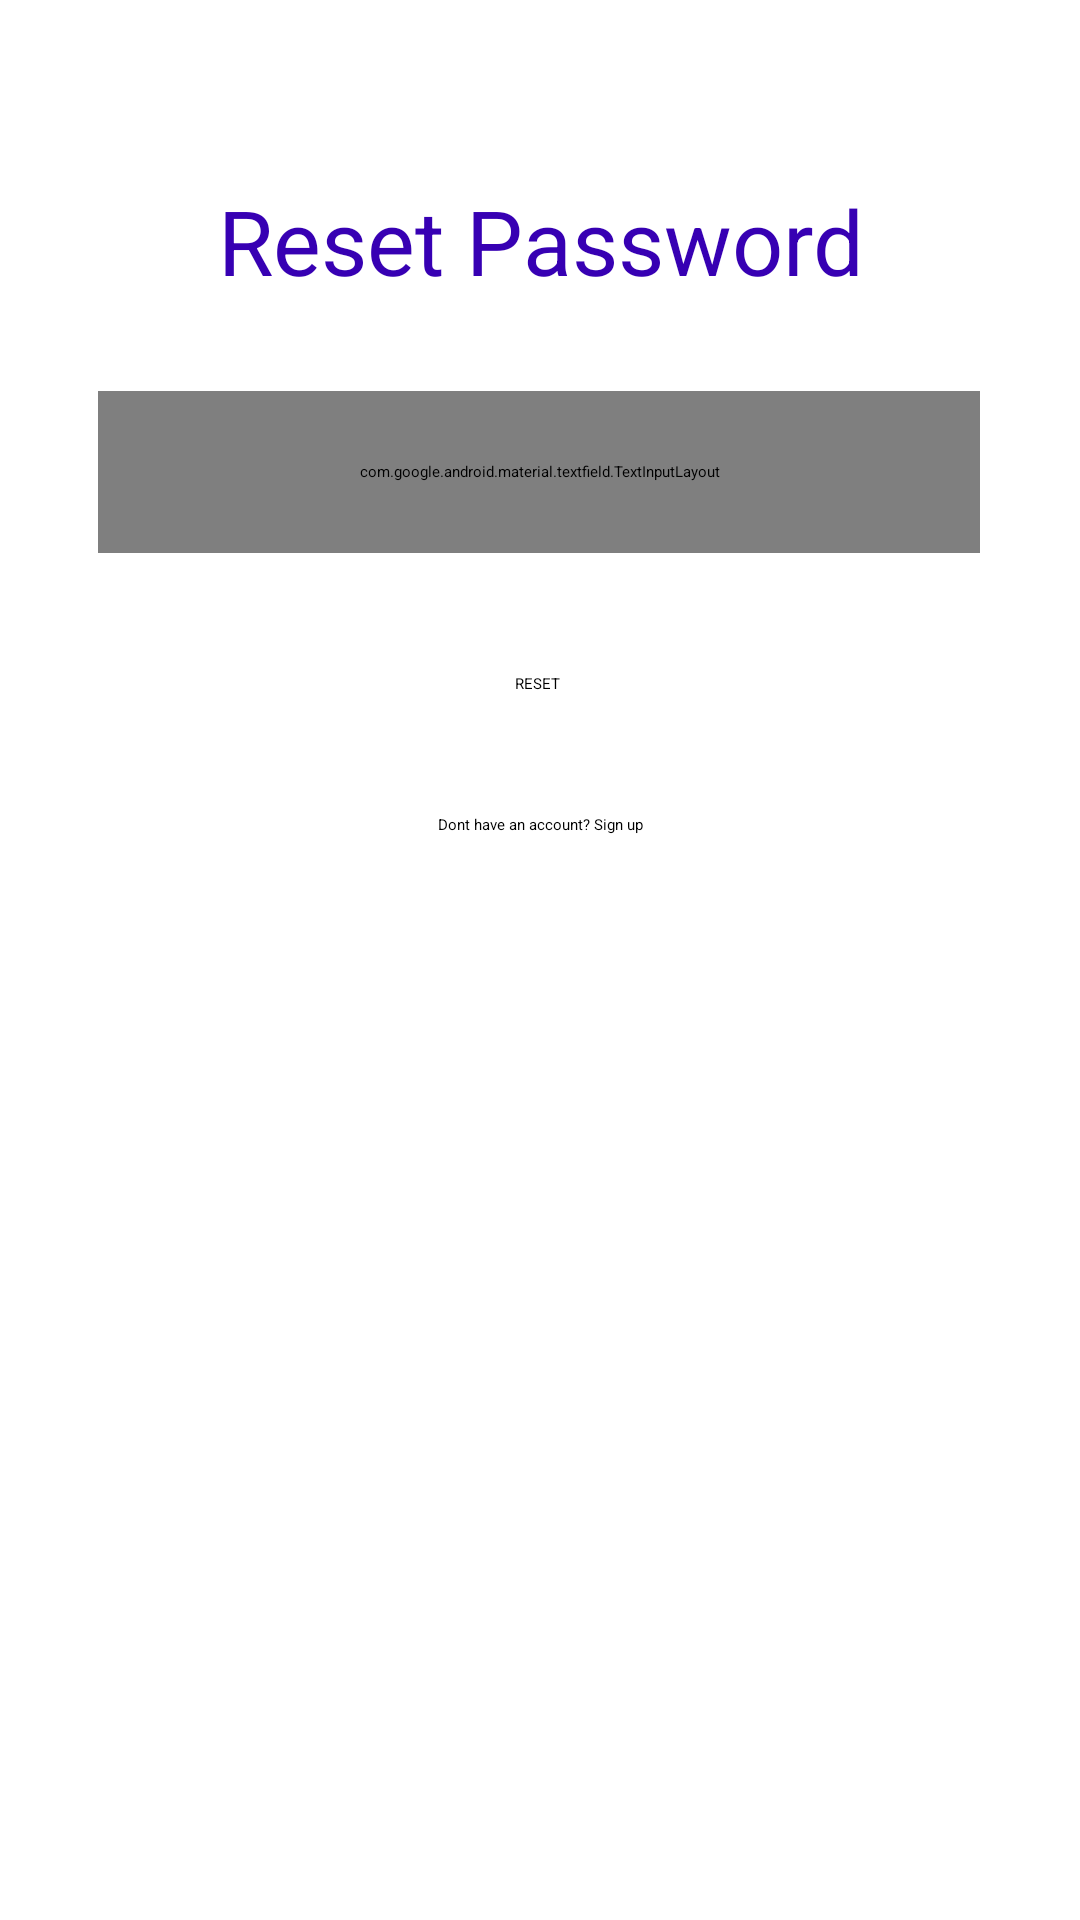

This screen was rendered from an Android layout file. Write that file and the resources it references.
<!-- AndroidManifest.xml: application theme Theme.LoginRegister -->
<!-- res/layout/activity_reset_password.xml -->
<?xml version="1.0" encoding="utf-8"?>
<androidx.constraintlayout.widget.ConstraintLayout xmlns:android="http://schemas.android.com/apk/res/android"
    xmlns:app="http://schemas.android.com/apk/res-auto"
    xmlns:tools="http://schemas.android.com/tools"
    android:layout_width="match_parent"
    android:layout_height="match_parent"
    tools:context=".ResetPassword">

    <TextView
        android:id="@+id/textView3"
        android:layout_width="match_parent"
        android:layout_height="wrap_content"
        android:layout_marginTop="60dp"
        android:gravity="center"
        android:text="@string/resetPass"
        android:textColor="@color/purple_700"
        android:textSize="30sp"
        app:layout_constraintEnd_toEndOf="parent"
        app:layout_constraintStart_toStartOf="parent"
        app:layout_constraintTop_toTopOf="parent" />

    <com.google.android.material.textfield.TextInputLayout
        android:id="@+id/textInputLayout"
        android:layout_width="294dp"
        android:layout_height="54dp"
        android:layout_marginTop="30dp"
        android:hint="@string/password"
        app:layout_constraintEnd_toEndOf="parent"
        app:layout_constraintHorizontal_bias="0.495"
        app:layout_constraintStart_toStartOf="parent"
        app:layout_constraintTop_toBottomOf="@+id/textView3">

        <com.google.android.material.textfield.TextInputEditText
            android:id="@+id/password"
            android:layout_width="match_parent"
            android:layout_height="wrap_content"
            android:drawableEnd="@drawable/ic_pass"
            android:drawableRight="@drawable/ic_pass" />
    </com.google.android.material.textfield.TextInputLayout>

    <Button
        android:id="@+id/btnReset"
        style="@style/Widget.AppCompat.Button.Colored"
        android:layout_width="wrap_content"
        android:layout_height="wrap_content"
        android:layout_marginTop="40dp"
        android:onClick="reset"
        android:text="@string/reset"
        app:layout_constraintEnd_toEndOf="parent"
        app:layout_constraintHorizontal_bias="0.498"
        app:layout_constraintStart_toStartOf="parent"
        app:layout_constraintTop_toBottomOf="@+id/textInputLayout" />

    <TextView
        android:id="@+id/signUpText"
        android:layout_width="wrap_content"
        android:layout_height="wrap_content"
        android:layout_marginTop="40dp"
        android:onClick="changeActivitySignUp"
        android:text="@string/donthaveaccount"
        app:layout_constraintEnd_toEndOf="parent"
        app:layout_constraintStart_toStartOf="parent"
        app:layout_constraintTop_toBottomOf="@+id/btnReset"
        tools:targetApi="jelly_bean" />

</androidx.constraintlayout.widget.ConstraintLayout>
<!-- resources referenced by this layout -->
<resources>
  <string name="donthaveaccount">Dont have an account? Sign up</string>
  <string name="password">Password</string>
  <string name="reset">RESET</string>
  <string name="resetPass">Reset Password</string>
  <style name="Theme.LoginRegister" parent="Theme.MaterialComponents.DayNight.NoActionBar">
          
          <item name="colorPrimary">@color/purple_200</item>
          <item name="colorPrimaryVariant">@color/purple_700</item>
          <item name="colorOnPrimary">@color/black</item>
          
          <item name="colorSecondary">@color/teal_200</item>
          <item name="colorSecondaryVariant">@color/teal_200</item>
          <item name="colorOnSecondary">@color/black</item>
          
          <item name="android:statusBarColor" tools:targetApi="l">?attr/colorPrimaryVariant</item>
          
      </style>
  <!-- not gathered from this repository: default colours our renderer supplied (Android Studio template values) -->
  <color name="purple_200">#FFBB86FC</color>
  <color name="purple_700">#FF3700B3</color>
  <color name="teal_200">#FF03DAC5</color>
  <color name="black">#FF000000</color>
</resources>
